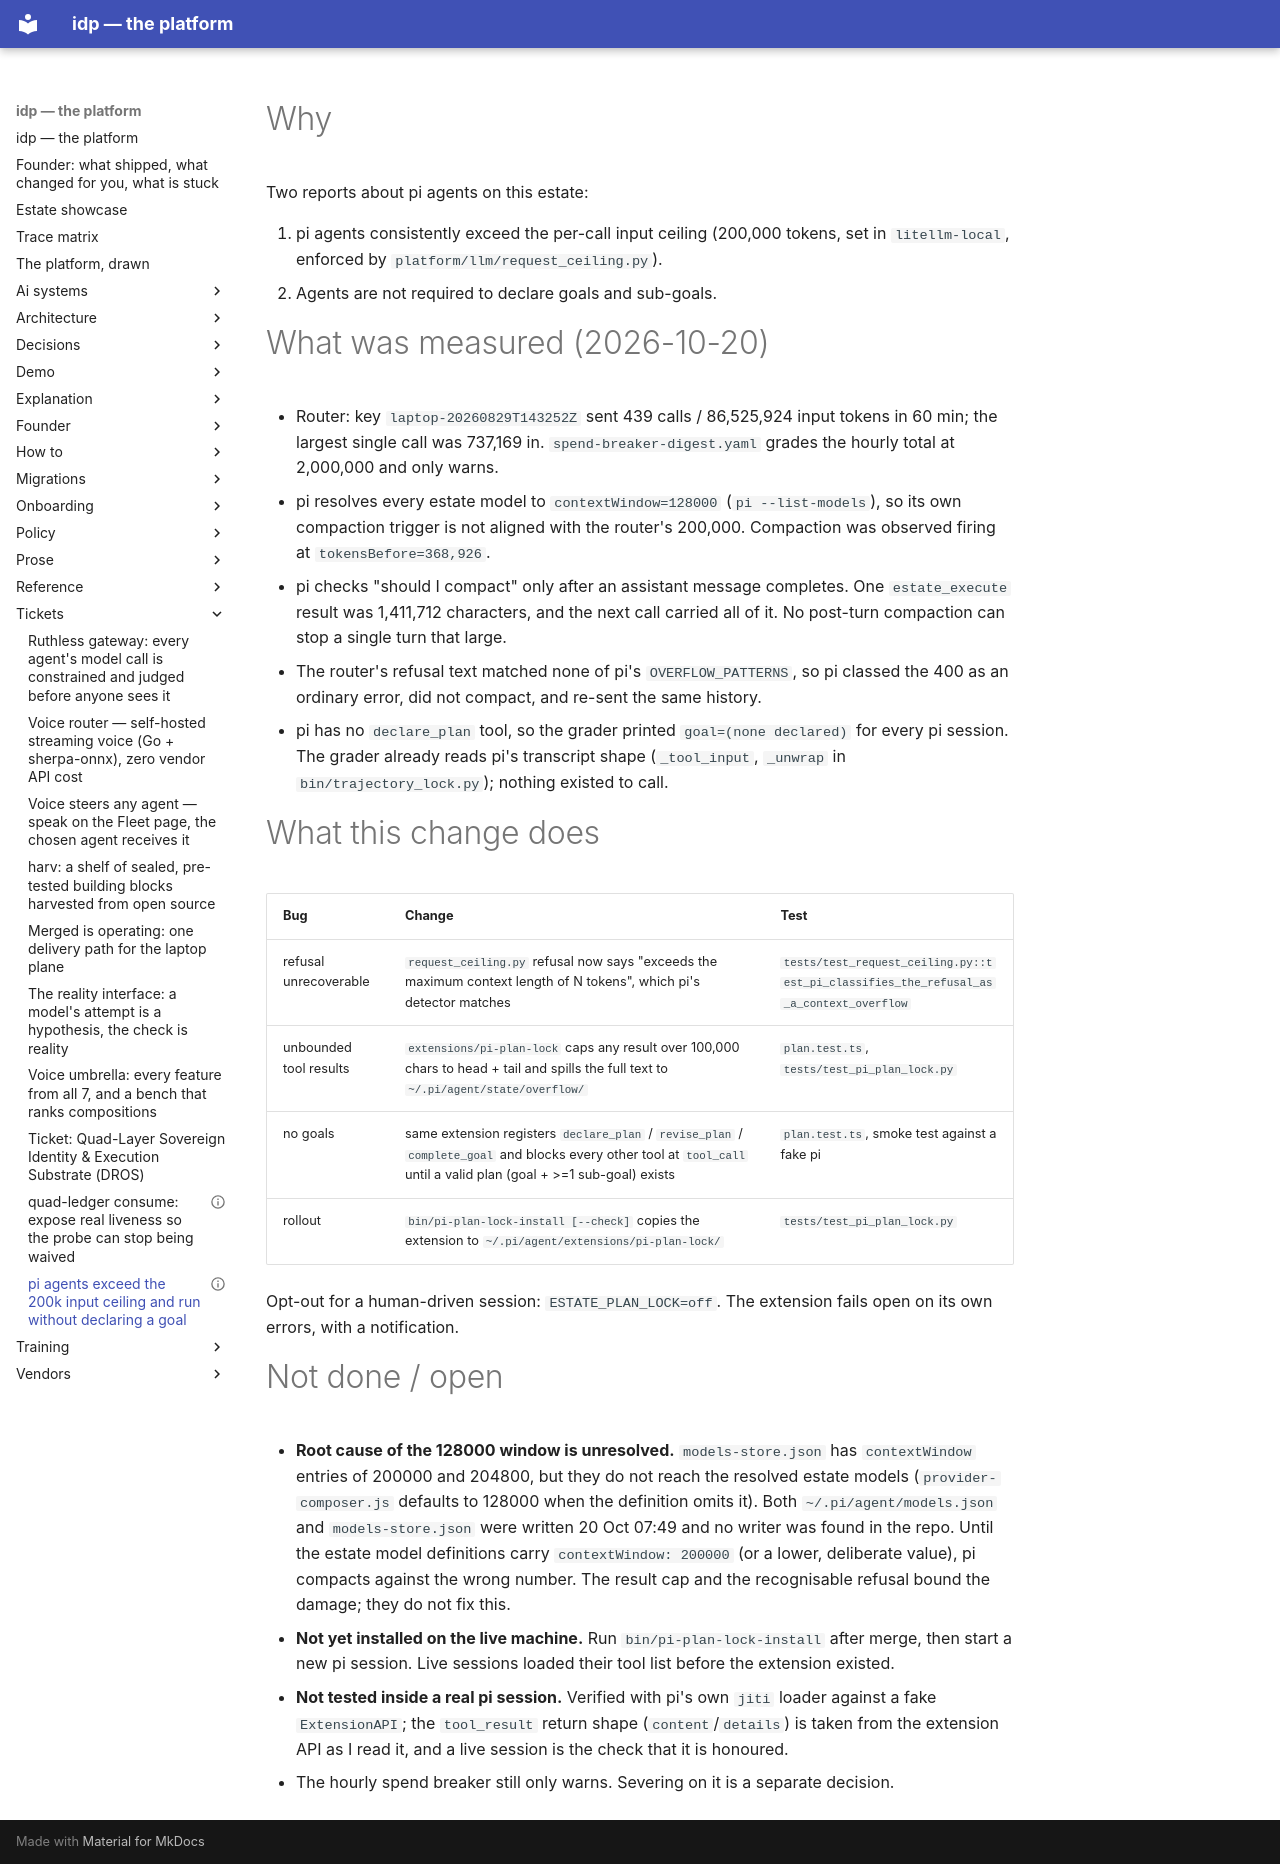

repository: chidionyema/idp · page: tickets/2026-10-20-pi-ceiling-and-plan-lock/index.html · generator: mkdocs

---
id: 2026-10-20-pi-ceiling-and-plan-lock
title: "pi agents exceed the 200k input ceiling and run without declaring a goal"
status: IN_PROGRESS
priority: P1
owner: claude
created: 2026-10-20
---

# Why

Two reports about pi agents on this estate:

1. pi agents consistently exceed the per-call input ceiling (200,000 tokens, set in
   `litellm-local`, enforced by `platform/llm/request_ceiling.py`).
2. Agents are not required to declare goals and sub-goals.

# What was measured (2026-10-20)

- Router: key `laptop-20260829T143252Z` sent 439 calls / 86,525,924 input tokens in 60 min; the
  largest single call was 737,169 in. `spend-breaker-digest.yaml` grades the hourly total at
  2,000,000 and only warns.
- pi resolves every estate model to `contextWindow=128000` (`pi --list-models`), so its own
  compaction trigger is not aligned with the router's 200,000. Compaction was observed firing at
  `tokensBefore=368,926`.
- pi checks "should I compact" only after an assistant message completes. One `estate_execute`
  result was 1,411,712 characters, and the next call carried all of it. No post-turn compaction
  can stop a single turn that large.
- The router's refusal text matched none of pi's `OVERFLOW_PATTERNS`, so pi classed the 400 as an
  ordinary error, did not compact, and re-sent the same history.
- pi has no `declare_plan` tool, so the grader printed `goal=(none declared)` for every pi
  session. The grader already reads pi's transcript shape (`_tool_input`, `_unwrap` in
  `bin/trajectory_lock.py`); nothing existed to call.

# What this change does

| Bug | Change | Test |
|---|---|---|
| refusal unrecoverable | `request_ceiling.py` refusal now says "exceeds the maximum context length of N tokens", which pi's detector matches | `tests/test_request_ceiling.py::test_pi_classifies_the_refusal_as_a_context_overflow` |
| unbounded tool results | `extensions/pi-plan-lock` caps any result over 100,000 chars to head + tail and spills the full text to `~/.pi/agent/state/overflow/` | `plan.test.ts`, `tests/test_pi_plan_lock.py` |
| no goals | same extension registers `declare_plan` / `revise_plan` / `complete_goal` and blocks every other tool at `tool_call` until a valid plan (goal + >=1 sub-goal) exists | `plan.test.ts`, smoke test against a fake pi |
| rollout | `bin/pi-plan-lock-install [--check]` copies the extension to `~/.pi/agent/extensions/pi-plan-lock/` | `tests/test_pi_plan_lock.py` |

Opt-out for a human-driven session: `ESTATE_PLAN_LOCK=off`. The extension fails open on its own
errors, with a notification.

# Not done / open

- **Root cause of the 128000 window is unresolved.** `models-store.json` has `contextWindow`
  entries of 200000 and 204800, but they do not reach the resolved estate models
  (`provider-composer.js` defaults to 128000 when the definition omits it). Both
  `~/.pi/agent/models.json` and `models-store.json` were written 20 Oct 07:49 and no writer was
  found in the repo. Until the estate model definitions carry `contextWindow: 200000` (or a
  lower, deliberate value), pi compacts against the wrong number. The result cap and the
  recognisable refusal bound the damage; they do not fix this.
- **Not yet installed on the live machine.** Run `bin/pi-plan-lock-install` after merge, then
  start a new pi session. Live sessions loaded their tool list before the extension existed.
- **Not tested inside a real pi session.** Verified with pi's own `jiti` loader against a fake
  `ExtensionAPI`; the `tool_result` return shape (`content`/`details`) is taken from the
  extension API as I read it, and a live session is the check that it is honoured.
- The hourly spend breaker still only warns. Severing on it is a separate decision.
